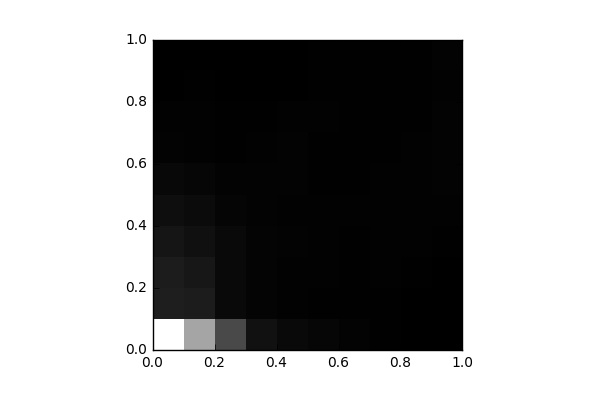

The table this chart was drawn from, first rows:
, 0, 1, 2, 3, 4, 5, 6, 7, 8, 9
0, 13286, 1567, 1498, 1121, 732.0, 446.0, 189.0, 127.0, 44.0, 22.0
1, 8579, 1496, 1223, 862.0, 584.0, 327.0, 150.0, 116.0, 52.0, 43.0
2, 3886, 472.0, 494.0, 470.0, 280.0, 197.0, 78.0, 53.0, 34.0, 37.0
3, 883.0, 216.0, 218.0, 210.0, 197.0, 186.0, 120.0, 81.0, 20.0, 24.0
4, 502.0, 135.0, 131.0, 162.0, 146.0, 160.0, 172.0, 145.0, 46.0, 36.0
5, 348.0, 94.0, 130.0, 125.0, 121.0, 100.0, 92.0, 121.0, 74.0, 63.0
6, 194.0, 101.0, 100.0, 84.0, 108.0, 94.0, 78.0, 66.0, 73.0, 64.0
7, 68.0, 66.0, 121.0, 144.0, 147.0, 145.0, 96.0, 67.0, 58.0, 59.0
8, 14.0, 26.0, 73.0, 111.0, 149.0, 130.0, 124.0, 74.0, 56.0, 65.0
9, 0.0, 2.0, 20.0, 58.0, 125.0, 190.0, 182.0, 162.0, 121.0, 162.0
